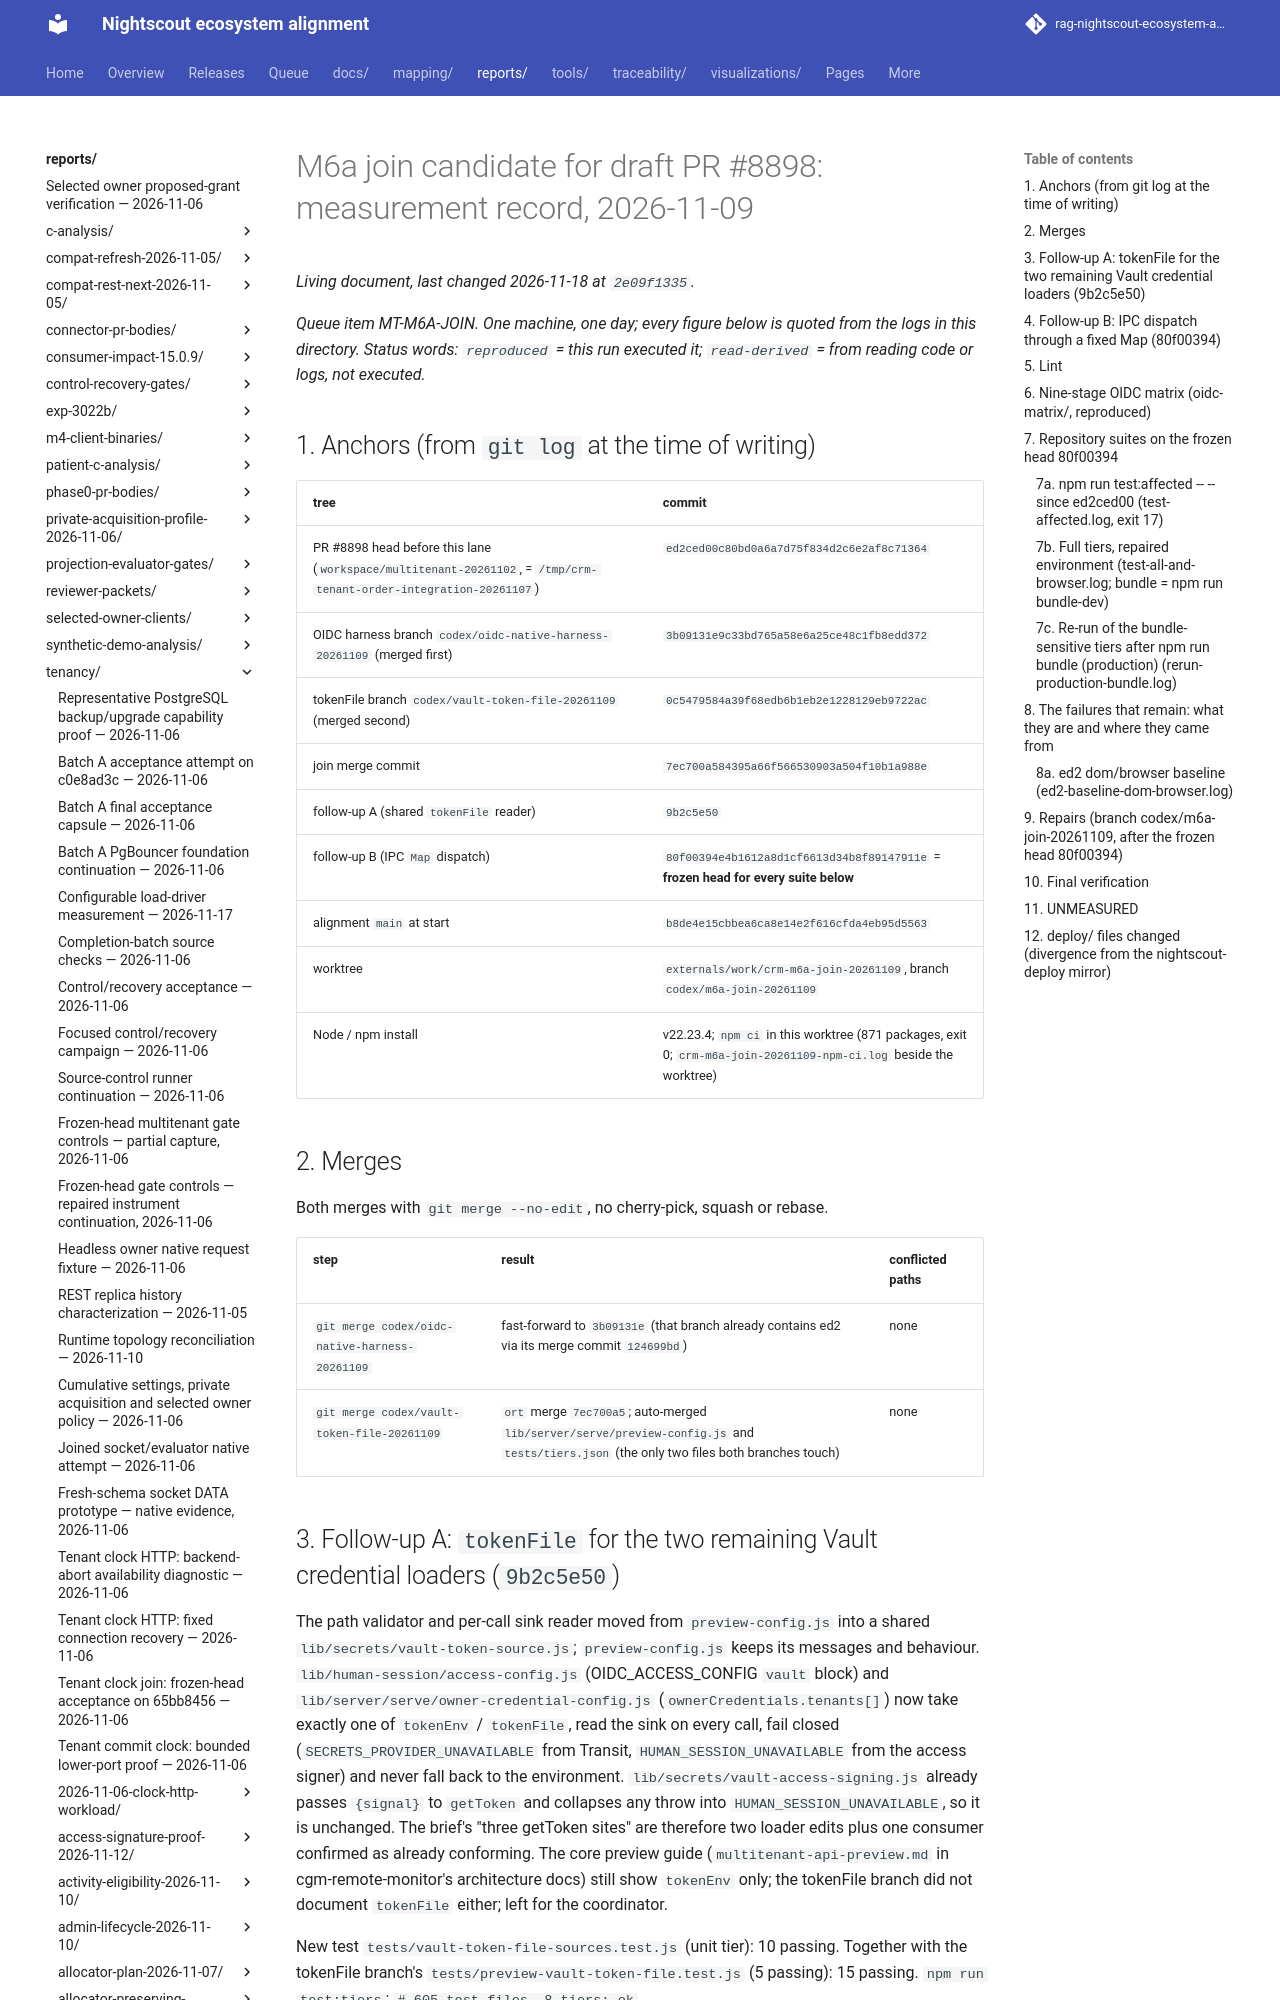

repository: bewest/rag-nightscout-ecosystem-alignment · page: reports/tenancy/m6a-join-2026-11-09/index.html · generator: mkdocs

# M6a join candidate for draft PR #8898: measurement record, 2026-11-09

*Queue item MT-M6A-JOIN. One machine, one day; every figure below is quoted from the logs in this
directory. Status words: `reproduced` = this run executed it; `read-derived` = from reading
code or logs, not executed.*

## 1. Anchors (from `git log` at the time of writing)

| tree | commit |
|---|---|
| PR #8898 head before this lane (`workspace/multitenant-20261102`, = `/tmp/crm-tenant-order-integration-20261107`) | `ed2ced00c80bd0a6a7d75f834d2c6e2af8c71364` |
| OIDC harness branch `codex/oidc-native-harness-20261109` (merged first) | `3b09131e9c33bd765a58e6a25ce48c1fb8edd372` |
| tokenFile branch `codex/vault-token-file-20261109` (merged second) | `0c5479584a39f68edb6b1eb2e1228129eb9722ac` |
| join merge commit | `7ec700a584395a66f566530903a504f10b1a988e` |
| follow-up A (shared `tokenFile` reader) | `9b2c5e50` |
| follow-up B (IPC `Map` dispatch) | `80f00394e4b1612a8d1cf6613d34b8f89147911e` = **frozen head for every suite below** |
| alignment `main` at start | `b8de4e15cbbea6ca8e14e2f616cfda4eb95d5563` |
| worktree | `externals/work/crm-m6a-join-20261109`, branch `codex/m6a-join-20261109` |
| Node / npm install | v22.23.4; `npm ci` in this worktree (871 packages, exit 0; `crm-m6a-join-20261109-npm-ci.log` beside the worktree) |

## 2. Merges

Both merges with `git merge --no-edit`, no cherry-pick, squash or rebase.

| step | result | conflicted paths |
|---|---|---|
| `git merge codex/oidc-native-harness-20261109` | fast-forward to `3b09131e` (that branch already contains ed2 via its merge commit `124699bd`) | none |
| `git merge codex/vault-token-file-20261109` | `ort` merge `7ec700a5`; auto-merged `lib/server/serve/preview-config.js` and `tests/tiers.json` (the only two files both branches touch) | none |
